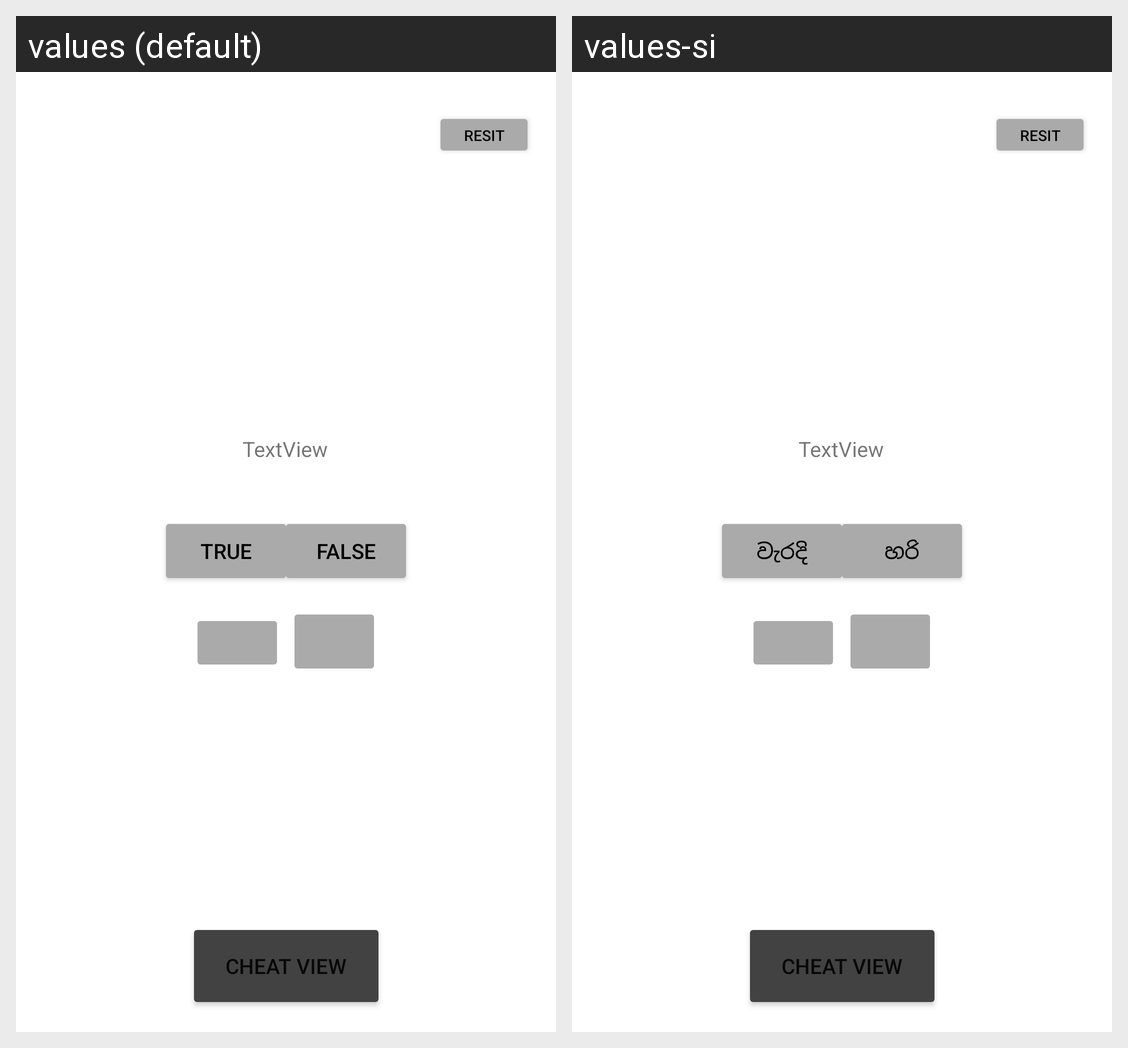

Locale-by-locale string values for the Android screen shown in this grid:
Android screen res/layout/activity_quiz_task.xml rendered under 2 locales, left to right: values (default), values-si. Device: Nexus 5 (rendered at 1080×1920; each locale shown at half size, 540×960, under a caption strip naming it); theme Theme.Task02.
Strings drawn on this screen, with the default value and each locale's value (text and hints the layout hard-codes, and strings that could not be matched under every locale, appear in the picture but are not listed):

TRUE
  values: TRUE
  values-si: වැරදි

FALSE
  values: FALSE
  values-si: හරි
